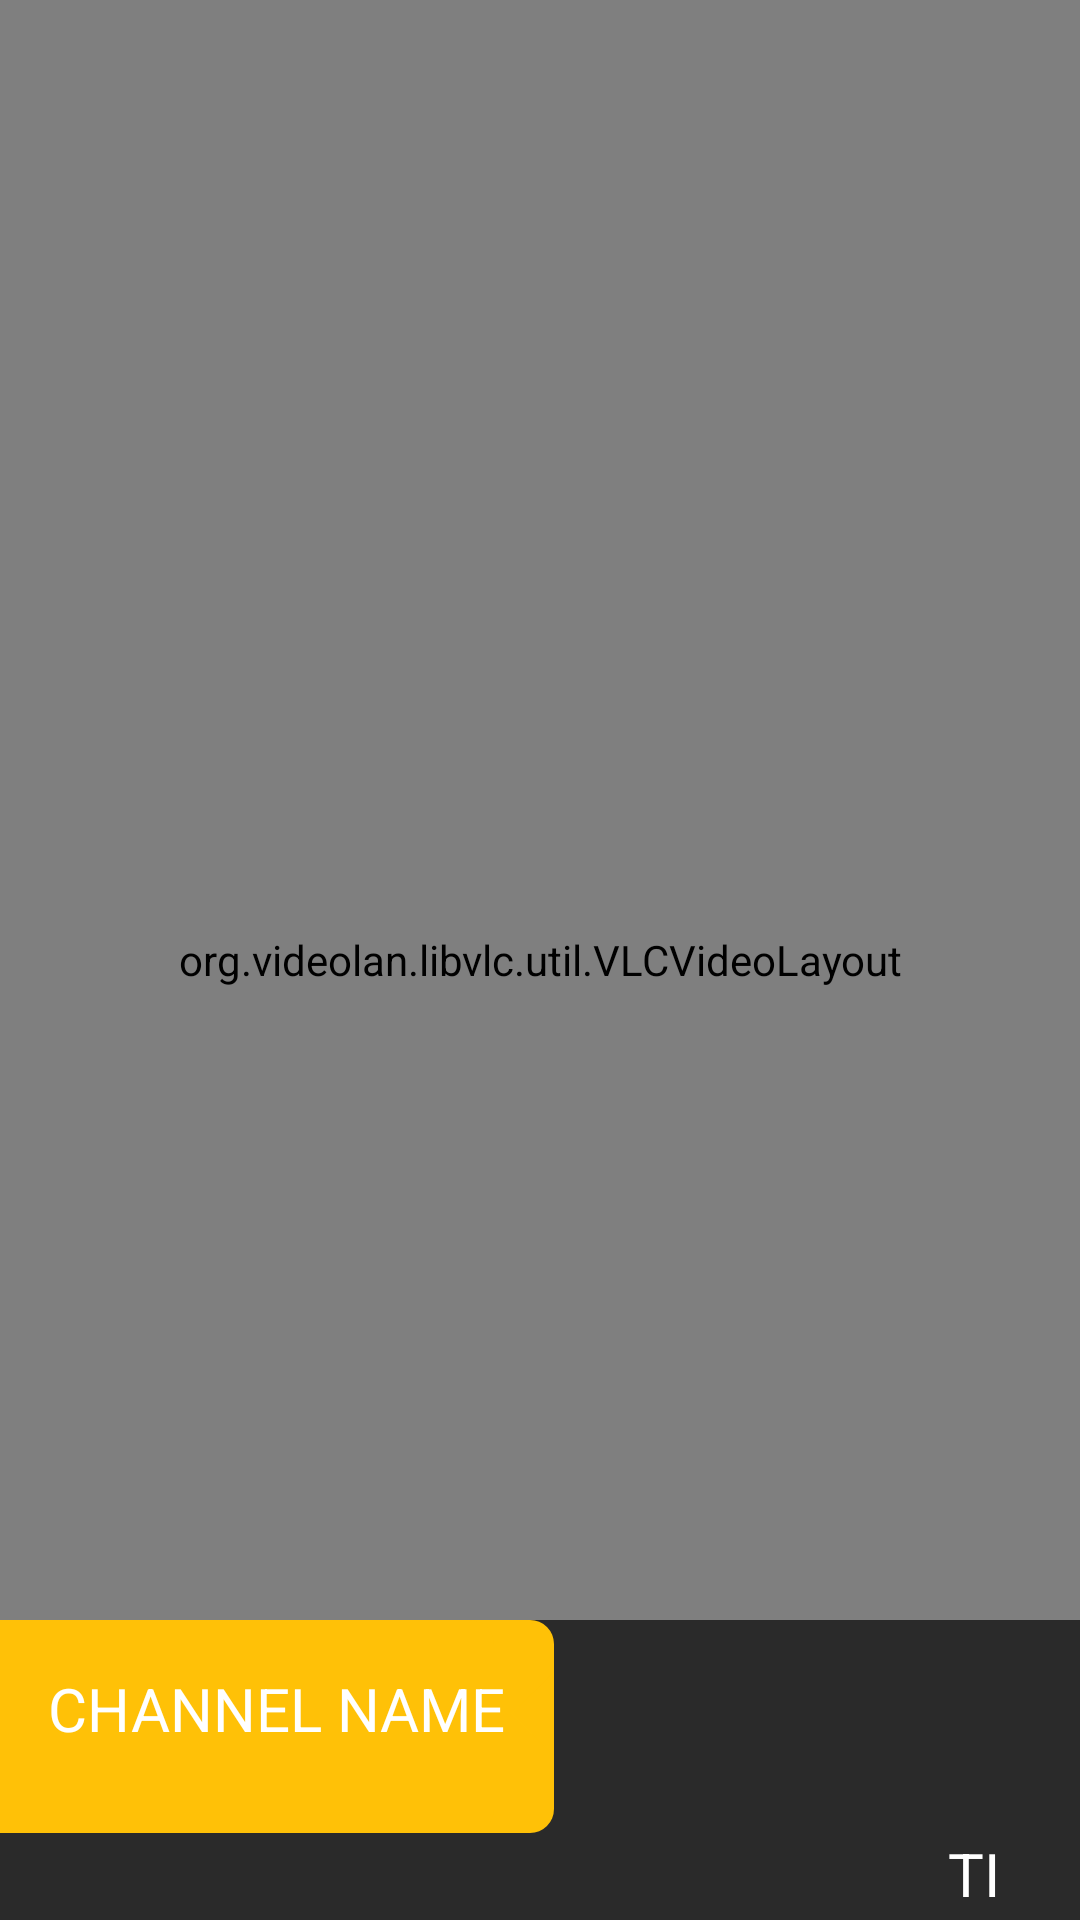

Reconstruct the res/layout file that produces this screen, plus the resources it refers to.
<!-- AndroidManifest.xml: activity theme Theme.ChibaPlayer -->
<!-- res/layout/activity_playlist.xml -->
<?xml version="1.0" encoding="utf-8"?>
<androidx.constraintlayout.widget.ConstraintLayout xmlns:android="http://schemas.android.com/apk/res/android"
    xmlns:app="http://schemas.android.com/apk/res-auto"
    xmlns:tools="http://schemas.android.com/tools"
    android:layout_width="match_parent"
    android:layout_height="match_parent"
    tools:context=".activity.PlaylistActivity">

    <FrameLayout
        android:id="@+id/player_container"
        android:layout_width="0dp"
        android:layout_height="0dp"
        app:layout_constraintStart_toStartOf="parent"
        app:layout_constraintEnd_toEndOf="parent"
        app:layout_constraintTop_toTopOf="parent"
        app:layout_constraintBottom_toBottomOf="parent">

        <androidx.media3.ui.PlayerView
            android:id="@+id/player_view"
            android:layout_width="match_parent"
            android:layout_height="match_parent"
            android:background="@color/black"
            android:fitsSystemWindows="true"
            app:use_controller="false" >

        </androidx.media3.ui.PlayerView>
    </FrameLayout>

    
    <FrameLayout
        android:id="@+id/vlc_player_container"
        android:layout_width="0dp"
        android:layout_height="0dp"
        app:layout_constraintStart_toStartOf="parent"
        app:layout_constraintEnd_toEndOf="parent"
        app:layout_constraintTop_toTopOf="parent"
        app:layout_constraintBottom_toBottomOf="parent">

        <org.videolan.libvlc.util.VLCVideoLayout
            android:id="@+id/vlc_video_layout"
            android:layout_width="match_parent"
            android:layout_height="match_parent" />
    </FrameLayout>


    
    <LinearLayout
        android:id="@+id/drawer_layout"
        android:layout_width="300dp"
        android:layout_height="0dp"
        android:orientation="vertical"
        android:background="#AA000000"
        android:padding="16dp"
        android:gravity="start"
        android:visibility="gone"
        app:layout_constraintTop_toTopOf="parent"
        app:layout_constraintBottom_toBottomOf="parent"
        app:layout_constraintStart_toStartOf="parent">
    
    <LinearLayout
        android:layout_width="match_parent"
        android:layout_height="wrap_content"
        android:orientation="horizontal"
        android:gravity="center_vertical">

        
        <Button
            android:id="@+id/buttonBack"
            android:layout_width="38dp"
            android:layout_height="wrap_content"
            android:layout_marginEnd="16dp"
            android:background="@android:color/transparent"
            android:drawableStart="@drawable/ic_arrow_back"
            android:onClick="onBackPressed"
            android:paddingStart="8dp"
            android:paddingTop="8dp"
            android:paddingEnd="4dp"
            android:paddingBottom="8dp"
            android:textColor="@android:color/white"
            android:textSize="16sp" />
        <TextView
            android:id="@+id/textViewcat"
            android:layout_width="0dp"
            android:layout_height="wrap_content"
            android:layout_weight="1"
            android:background="@drawable/background_textview"
            android:text="Playlists"
            android:textColor="@android:color/white"
            android:textSize="20sp"
            android:layout_gravity="center_vertical"
            android:paddingBottom="16dp"
            android:textAllCaps="true"
            android:paddingLeft="16dp"
            android:paddingRight="16dp"
            android:paddingTop="16dp"
            />
    </LinearLayout>

        <androidx.recyclerview.widget.RecyclerView
            android:id="@+id/recyclerViewPlaylist"
            android:layout_width="match_parent"
            android:layout_height="0dp"
            android:layout_weight="1"
            android:background="@android:color/transparent" />
    </LinearLayout>
    
    <LinearLayout
        android:id="@+id/channel_layout_Banner"
        android:layout_width="match_parent"
        android:layout_height="100dp"
        app:layout_constraintBottom_toBottomOf="parent"
        android:background="#AA000000"
        android:orientation="vertical">

        <TextView
            android:id="@+id/textViewBanner_channelName"
            android:layout_width="wrap_content"
            android:layout_height="71dp"
            android:layout_gravity="center_vertical"
            android:background="@drawable/background_textview"
            android:paddingLeft="16dp"
            android:paddingTop="16dp"
            android:paddingRight="16dp"
            android:paddingBottom="16dp"
            android:text="Channel name"
            android:textAllCaps="true"
            android:textColor="@android:color/white"
            android:textSize="20sp" />

        <TextView
            android:id="@+id/textViewBanner_time"
            android:layout_width="wrap_content"
            android:layout_height="wrap_content"
            android:text="Time"
            android:textColor="@android:color/white"
            android:textSize="20sp"
            android:layout_gravity="center_vertical"
            android:textAllCaps="true"
            android:paddingLeft="16dp"
            android:paddingRight="16dp"
            android:layout_marginStart="300dp"


            />
    </LinearLayout>


</androidx.constraintlayout.widget.ConstraintLayout>
<!-- resources referenced by this layout -->
<resources>
  <color name="black">#FF000000</color>
  <!-- drawable background_textview (drawable) -->
  <?xml version="1.0" encoding="utf-8"?>
  <layer-list xmlns:android="http://schemas.android.com/apk/res/android">
      <item>
          <shape android:shape="rectangle">
              <solid android:color="#FFC107"/> 
              <corners android:radius="8dp"/> 
          </shape>
      </item>
      <item android:right="20dp"> 
          <shape android:shape="rectangle">
              <solid android:color="#FFC107"/>
              <corners android:bottomRightRadius="8dp" android:topRightRadius="8dp"/>
          </shape>
      </item>
      <item android:gravity="end|center_vertical">
          <rotate
              android:fromDegrees="45"
              android:toDegrees="45"
              android:pivotX="100%"
              android:pivotY="100%">
              <shape android:shape="rectangle">
                  <solid android:color="#FFC107"/>
                  <size android:width="20dp" android:height="20dp"/>
              </shape>
          </rotate>
      </item>
  </layer-list>
  <!-- drawable ic_arrow_back (drawable) -->
  <vector xmlns:android="http://schemas.android.com/apk/res/android"
      android:width="24dp"
      android:height="24dp"
      android:viewportWidth="24.0"
      android:viewportHeight="24.0"
      android:tint="@android:color/white">
      <path
          android:fillColor="@android:color/white"
          android:pathData="M20,11H7.83l5.59,-5.59L12,4l-8,8 8,8 1.41,-1.41L7.83,13H20v-2z"/>
  </vector>
  <style name="Theme.ChibaPlayer" parent="android:Theme.Material.Light.NoActionBar" />
</resources>
